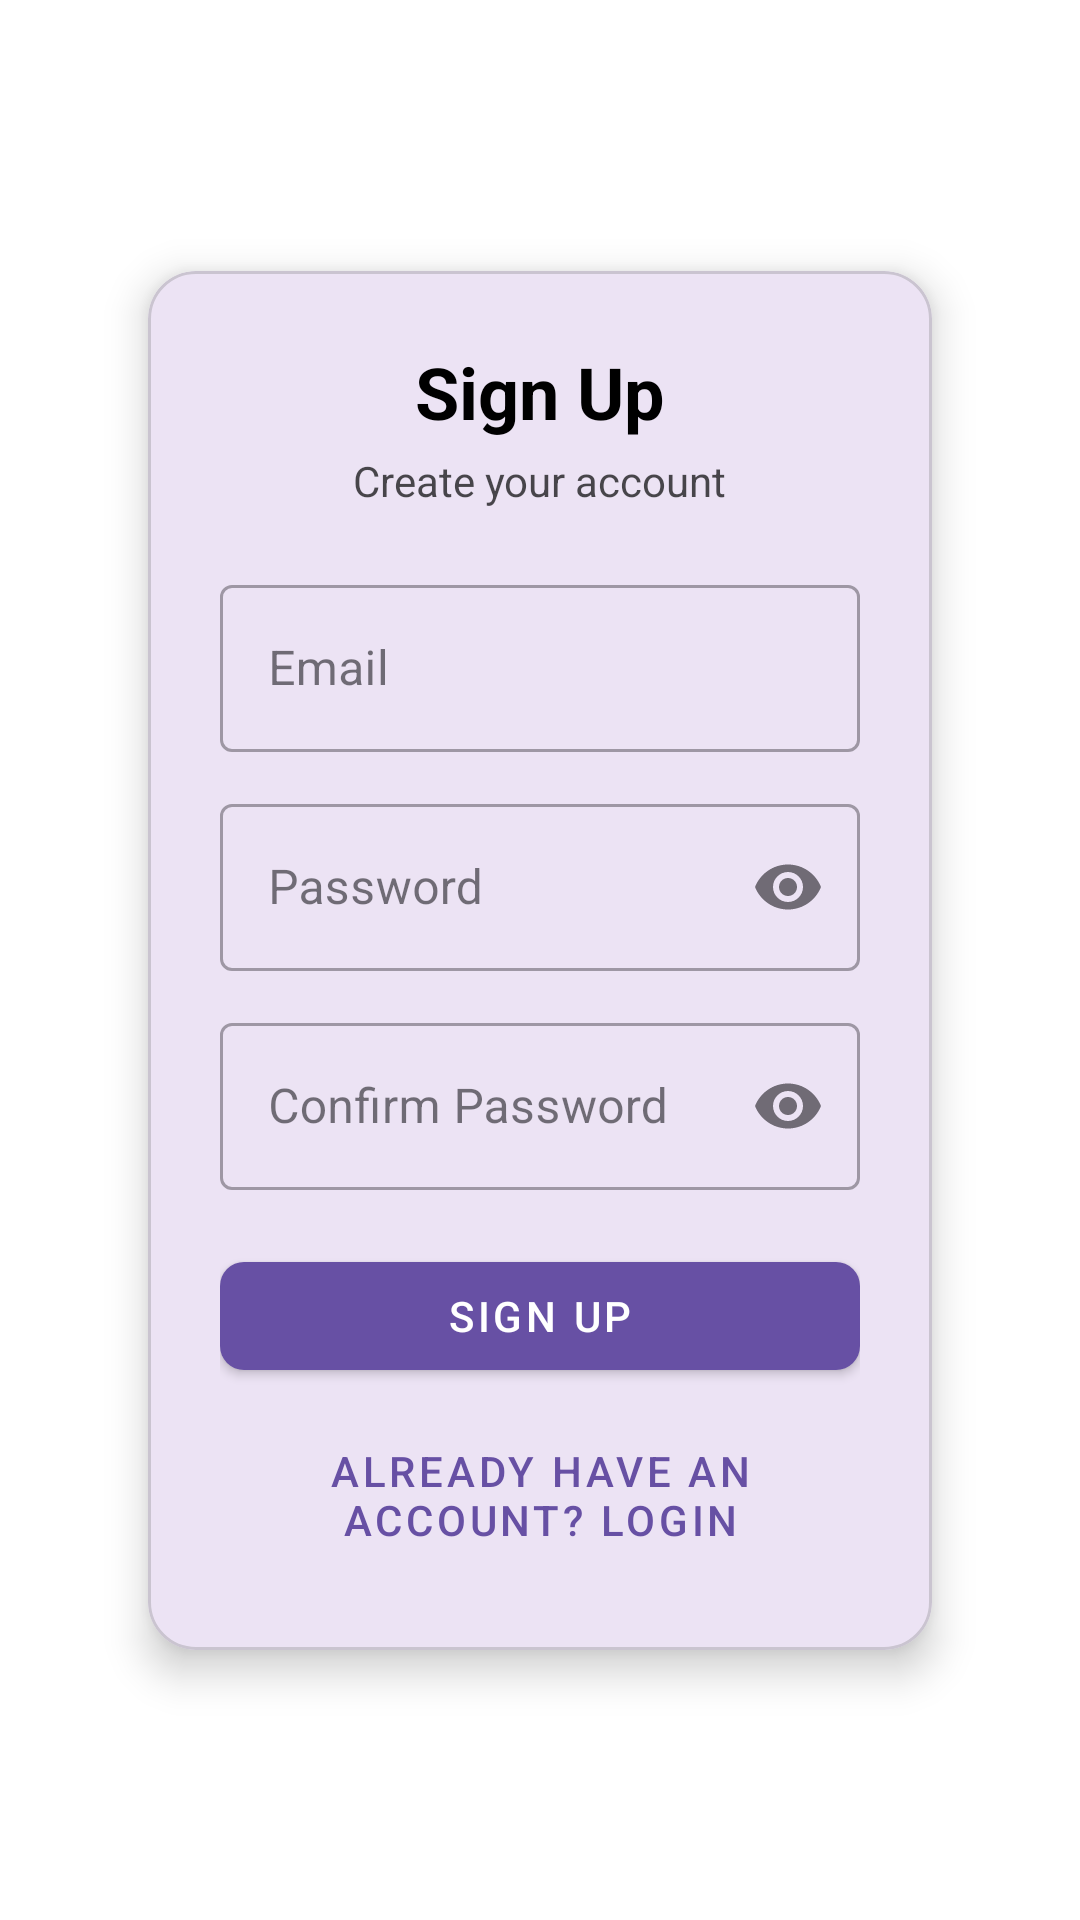

Here is an Android app screen rendered from its layout file. Give the layout XML and the strings, colors and styles it references.
<!-- AndroidManifest.xml: application theme Theme.NewMad -->
<!-- res/layout/signin.xml -->
<?xml version="1.0" encoding="utf-8"?>
<androidx.constraintlayout.widget.ConstraintLayout xmlns:android="http://schemas.android.com/apk/res/android"
    xmlns:app="http://schemas.android.com/apk/res-auto"
    android:layout_width="match_parent"
    android:layout_height="match_parent"
    android:background="@color/white"
    android:fitsSystemWindows="true"
    android:padding="24dp">

    <com.google.android.material.card.MaterialCardView
        android:id="@+id/signin_card"
        android:layout_width="0dp"
        android:layout_height="wrap_content"
        app:cardCornerRadius="16dp"
        app:cardElevation="8dp"
        app:cardUseCompatPadding="true"
        app:layout_constraintTop_toTopOf="parent"
        app:layout_constraintBottom_toBottomOf="parent"
        app:layout_constraintStart_toStartOf="parent"
        app:layout_constraintEnd_toEndOf="parent"
        app:layout_constraintWidth_percent="0.92">

        <LinearLayout
            android:layout_width="match_parent"
            android:layout_height="wrap_content"
            android:orientation="vertical"
            android:padding="24dp">

            <TextView
                android:id="@+id/signin_title"
                android:layout_width="wrap_content"
                android:layout_height="wrap_content"
                android:text="@string/sign_up"
                android:textSize="24sp"
                android:textStyle="bold"
                android:textColor="@color/black"
                android:layout_gravity="center_horizontal" />

            <TextView
                android:id="@+id/signin_subtitle"
                android:layout_width="wrap_content"
                android:layout_height="wrap_content"
                android:layout_marginTop="4dp"
                android:text="@string/sign_up_subtitle"
                android:textSize="14sp"
                android:textColor="@color/black"
                android:alpha="0.7"
                android:layout_gravity="center_horizontal" />

            <View
                android:layout_width="match_parent"
                android:layout_height="8dp" />

            <com.google.android.material.textfield.TextInputLayout
                android:id="@+id/signin_email_layout"
                style="@style/Widget.MaterialComponents.TextInputLayout.OutlinedBox"
                android:layout_width="match_parent"
                android:layout_height="wrap_content"
                android:hint="@string/email_hint"
                android:layout_marginTop="12dp">

                <com.google.android.material.textfield.TextInputEditText
                    android:id="@+id/signin_email"
                    android:layout_width="match_parent"
                    android:layout_height="wrap_content"
                    android:inputType="textEmailAddress"
                    android:importantForAutofill="yes"
                    android:autofillHints="emailAddress"
                    android:imeOptions="actionNext"
                    android:contentDescription="@string/email_hint" />

            </com.google.android.material.textfield.TextInputLayout>

            <com.google.android.material.textfield.TextInputLayout
                android:id="@+id/signin_password_layout"
                style="@style/Widget.MaterialComponents.TextInputLayout.OutlinedBox"
                android:layout_width="match_parent"
                android:layout_height="wrap_content"
                android:hint="@string/password_hint"
                android:layout_marginTop="12dp"
                app:endIconMode="password_toggle">

                <com.google.android.material.textfield.TextInputEditText
                    android:id="@+id/signin_password"
                    android:layout_width="match_parent"
                    android:layout_height="wrap_content"
                    android:inputType="textPassword"
                    android:importantForAutofill="yes"
                    android:autofillHints="password"
                    android:imeOptions="actionNext"
                    android:contentDescription="@string/password_hint" />

            </com.google.android.material.textfield.TextInputLayout>

            <com.google.android.material.textfield.TextInputLayout
                android:id="@+id/signin_confirm_password_layout"
                style="@style/Widget.MaterialComponents.TextInputLayout.OutlinedBox"
                android:layout_width="match_parent"
                android:layout_height="wrap_content"
                android:hint="@string/confirm_password"
                android:layout_marginTop="12dp"
                app:endIconMode="password_toggle">

                <com.google.android.material.textfield.TextInputEditText
                    android:id="@+id/signin_confirm_password"
                    android:layout_width="match_parent"
                    android:layout_height="wrap_content"
                    android:inputType="textPassword"
                    android:importantForAutofill="yes"
                    android:autofillHints="password"
                    android:imeOptions="actionDone"
                    android:contentDescription="@string/confirm_password" />

            </com.google.android.material.textfield.TextInputLayout>

            <com.google.android.material.button.MaterialButton
                android:id="@+id/signin_button"
                android:layout_width="match_parent"
                android:layout_height="wrap_content"
                android:layout_marginTop="18dp"
                android:text="@string/sign_up"
                style="@style/Widget.MaterialComponents.Button"
                app:cornerRadius="8dp"
                android:contentDescription="@string/sign_up" />

            <com.google.android.material.button.MaterialButton
                android:id="@+id/signin_to_login"
                android:layout_width="match_parent"
                android:layout_height="wrap_content"
                android:layout_marginTop="8dp"
                android:text="@string/already_have_account"
                style="@style/Widget.MaterialComponents.Button.TextButton"
                app:cornerRadius="8dp"
                android:contentDescription="@string/already_have_account" />

        </LinearLayout>

    </com.google.android.material.card.MaterialCardView>

</androidx.constraintlayout.widget.ConstraintLayout>
<!-- resources referenced by this layout -->
<resources>
  <color name="black">#FF000000</color>
  <color name="white">#FFFFFFFF</color>
  <string name="already_have_account">Already have an account? Login</string>
  <string name="confirm_password">Confirm Password</string>
  <string name="email_hint">Email</string>
  <string name="password_hint">Password</string>
  <string name="sign_up">Sign Up</string>
  <string name="sign_up_subtitle">Create your account</string>
  <style name="Theme.NewMad" parent="Base.Theme.NewMad" />
  <style name="Base.Theme.NewMad" parent="Theme.Material3.DayNight.NoActionBar">
          
          
      </style>
</resources>
